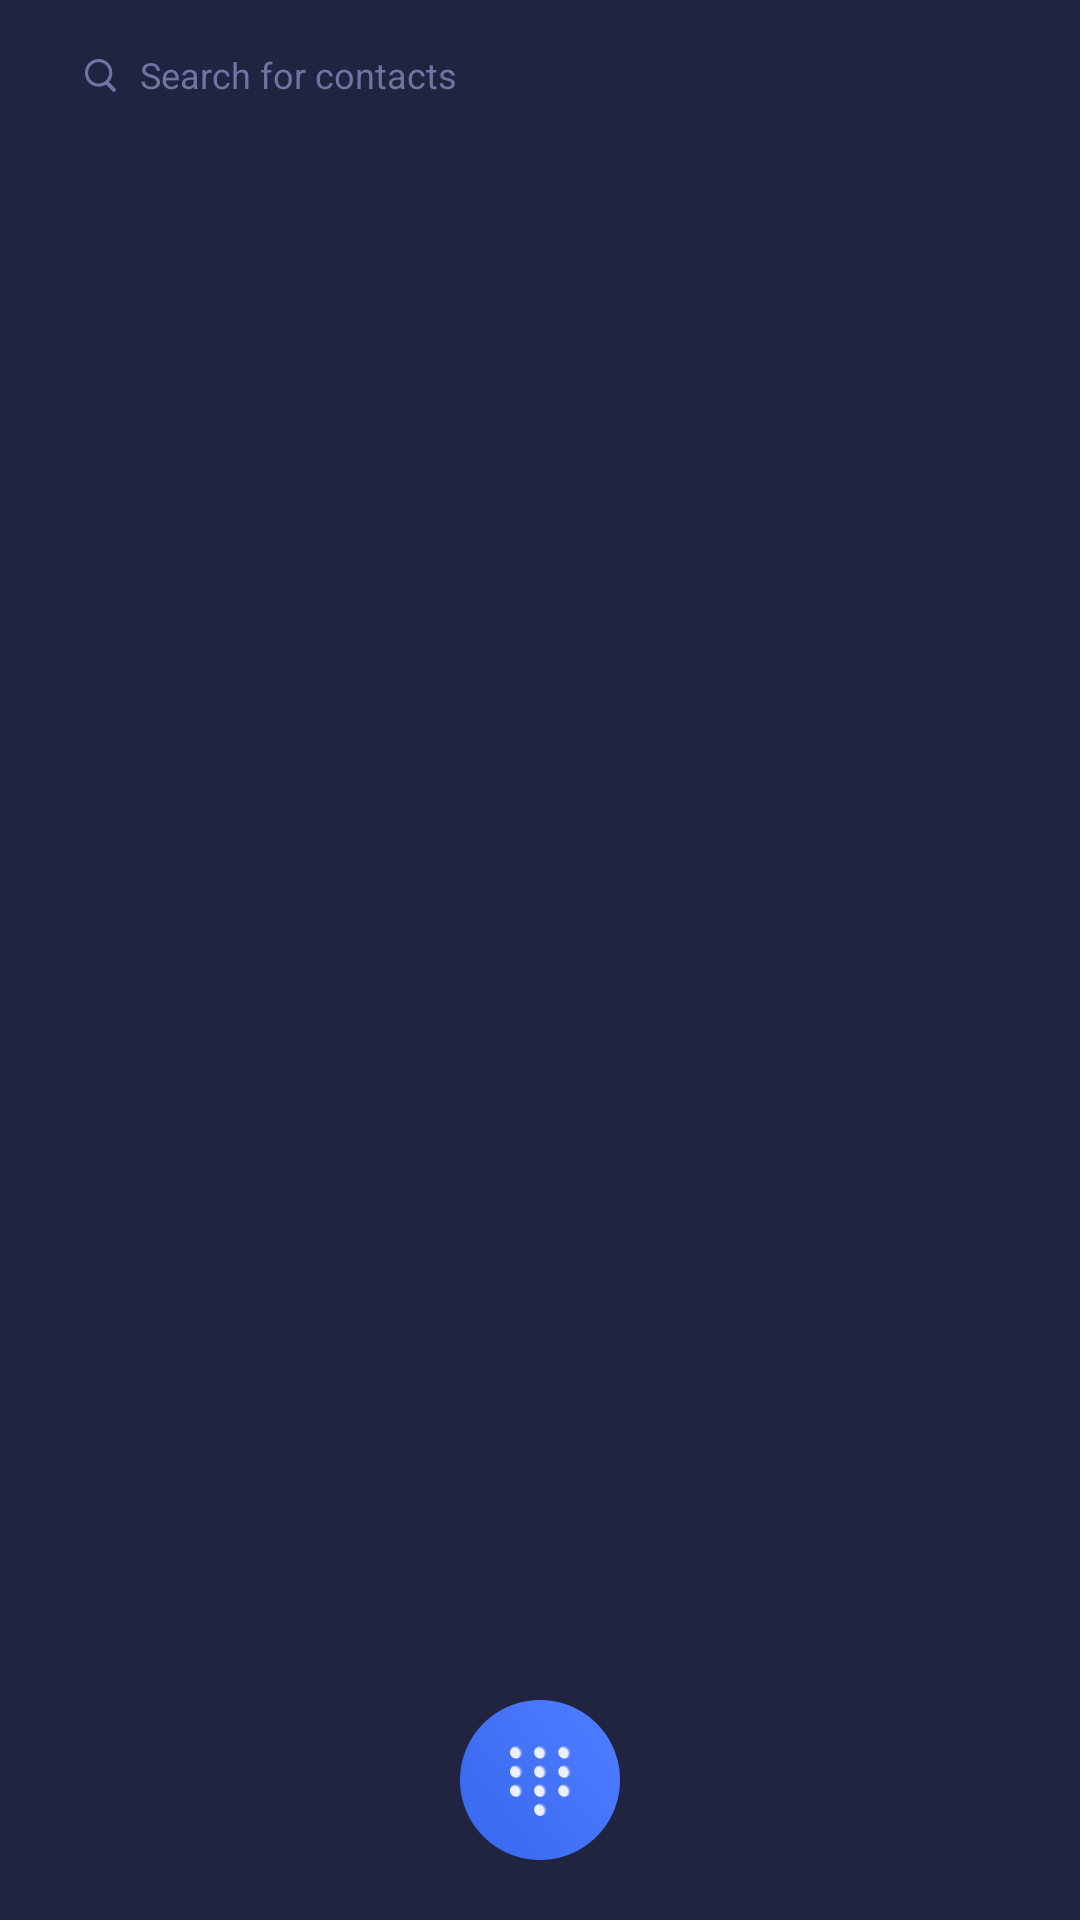

Produce the Android XML layout that renders to this screen, including the resource entries it uses.
<!-- AndroidManifest.xml: application theme AppTheme -->
<!-- res/layout/fragment_tab_contracts.xml -->
<?xml version="1.0" encoding="utf-8"?>
<layout xmlns:android="http://schemas.android.com/apk/res/android"
    xmlns:app="http://schemas.android.com/apk/res-auto">

    <data>
        <import type="vcall.free.international.phone.wifi.calling.ui.ContractsFragment"/>
        <variable
            name="fragment"
            type="ContractsFragment" />
    </data>

    <androidx.constraintlayout.widget.ConstraintLayout
        android:layout_width="match_parent"
        android:layout_height="match_parent"
        android:background="@color/bg">

        <EditText
            android:id="@+id/search"
            android:layout_width="match_parent"
            android:layout_height="30dp"
            app:layout_constraintTop_toTopOf="parent"
            android:paddingStart="14dp"
            android:paddingEnd="14dp"
            android:gravity="center_vertical"
            android:singleLine="true"
            android:imeOptions="actionSearch"
            android:inputType="textPersonName"
            android:textColor="@color/text_search"
            android:textColorHint="@color/text_search"
            android:textSize="12sp"
            android:drawableStart="@drawable/ic_search"
            android:drawablePadding="8dp"
            android:hint="@string/hint_search_contacts"
            android:layout_marginTop="10dp"
            android:layout_marginStart="14dp"
            android:layout_marginEnd="14dp"
            android:background="@drawable/bg_search_layout" />

        <androidx.recyclerview.widget.RecyclerView
            android:id="@+id/recyclerView"
            android:layout_width="match_parent"
            android:layout_height="0dp"
            android:layout_marginTop="10dp"
            app:layout_constraintTop_toBottomOf="@id/search"
            app:layout_constraintBottom_toBottomOf="parent" />

        <ImageView
            android:id="@+id/dial"
            android:layout_width="wrap_content"
            android:layout_height="wrap_content"
            android:contentDescription="@null"
            android:src="@drawable/ic_dial"
            app:layout_constraintBottom_toBottomOf="parent"
            app:layout_constraintStart_toStartOf="parent"
            app:layout_constraintEnd_toEndOf="parent"
            android:layout_marginBottom="20dp"
            android:onClick="@{fragment::dial}"/>
    </androidx.constraintlayout.widget.ConstraintLayout>
</layout>
<!-- resources referenced by this layout -->
<resources>
  <color name="bg">#202440</color>
  <color name="text_search">#6F75A3</color>
  <!-- drawable ic_dial: png bitmap (drawable-xxhdpi, 9572 bytes) -->
  <!-- drawable ic_search: png bitmap (drawable-xxhdpi, 1661 bytes) -->
  <string name="hint_search_contacts">Search for contacts</string>
  <style name="AppTheme" parent="Theme.AppCompat.Light.NoActionBar">
          
          <item name="colorPrimary">@color/colorPrimary</item>
          <item name="colorPrimaryDark">@color/colorPrimaryDark</item>
          <item name="colorAccent">@color/colorAccent</item>
      </style>
  <color name="colorPrimary">#2E3257</color>
  <color name="colorPrimaryDark">#2E3257</color>
  <color name="colorAccent">#D81B60</color>
</resources>
